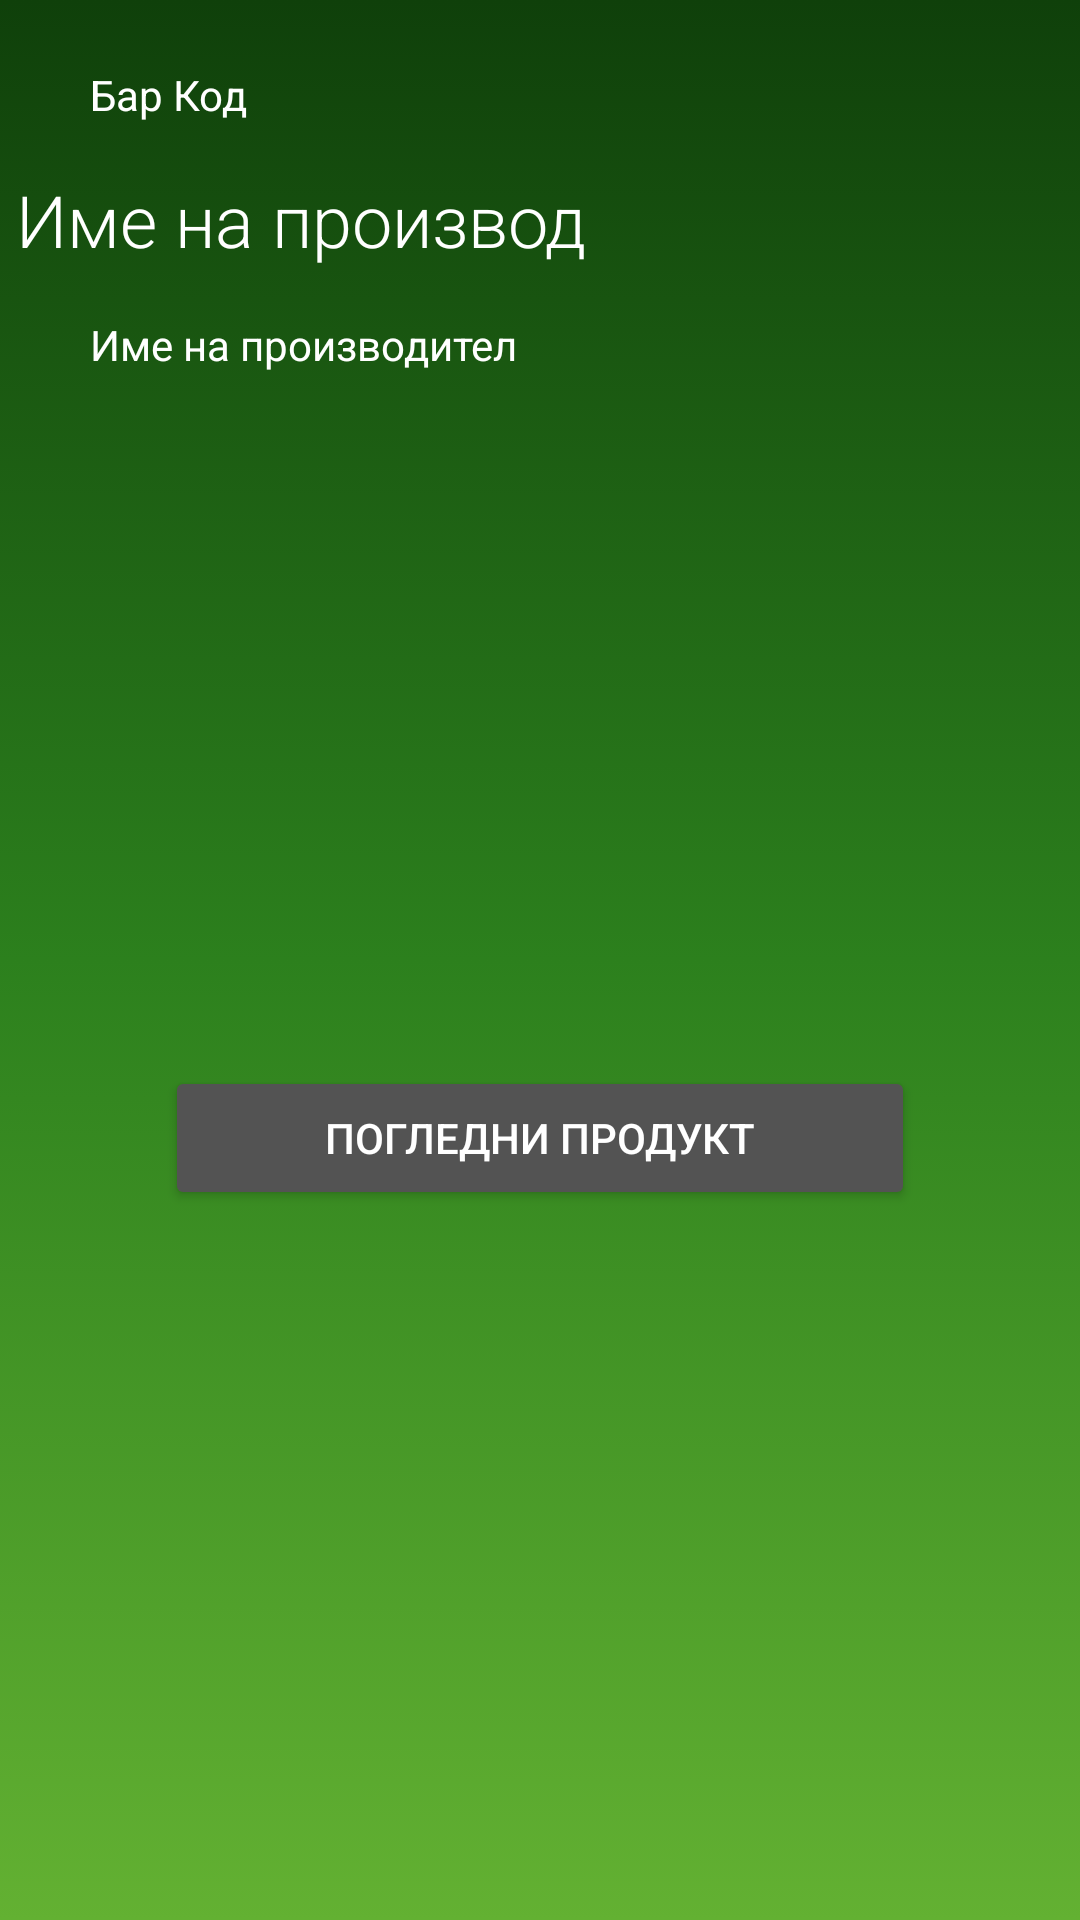

Layout XML and referenced resources for this Android screen:
<!-- AndroidManifest.xml: application theme Theme.ExpiryDateTracker -->
<!-- res/layout/product_card.xml -->
<?xml version="1.0" encoding="utf-8"?>
<androidx.constraintlayout.widget.ConstraintLayout xmlns:android="http://schemas.android.com/apk/res/android"
    xmlns:app="http://schemas.android.com/apk/res-auto"
    xmlns:tools="http://schemas.android.com/tools"
    android:layout_width="match_parent"
    android:layout_height="wrap_content"
    android:layout_marginBottom="10dp"
    android:background="@drawable/gradient_color"
    android:padding="6dp">

    <TextView
        android:id="@+id/twProductBarcode"
        android:layout_width="wrap_content"
        android:layout_height="wrap_content"
        android:layout_marginStart="24dp"
        android:layout_marginTop="16dp"
        android:text="Бар Код"
        android:textColor="#FFFFFF"
        app:layout_constraintBottom_toBottomOf="parent"
        app:layout_constraintEnd_toEndOf="parent"
        app:layout_constraintHorizontal_bias="0.0"
        app:layout_constraintStart_toStartOf="parent"
        app:layout_constraintTop_toTopOf="parent"
        app:layout_constraintVertical_bias="0.0" />

    <TextView
        android:id="@+id/twProductName"
        android:layout_width="350dp"
        android:layout_height="wrap_content"
        android:layout_marginTop="16dp"
        android:fontFamily="sans-serif-light"
        android:text="Име на производ"
        android:textColor="#FFFFFF"
        android:textSize="24sp"
        app:layout_constraintBottom_toBottomOf="parent"
        app:layout_constraintEnd_toEndOf="parent"
        app:layout_constraintStart_toStartOf="parent"
        app:layout_constraintTop_toBottomOf="@+id/twProductBarcode"
        app:layout_constraintVertical_bias="0.0" />

    <TextView
        android:id="@+id/twProductManufacturer"
        android:layout_width="wrap_content"
        android:layout_height="wrap_content"
        android:layout_marginStart="24dp"
        android:layout_marginTop="16dp"
        android:layout_marginBottom="16dp"
        android:text="Име на производител"
        android:textColor="#FFFFFF"
        app:layout_constraintBottom_toBottomOf="parent"
        app:layout_constraintEnd_toEndOf="parent"
        app:layout_constraintHorizontal_bias="0.0"
        app:layout_constraintStart_toStartOf="parent"
        app:layout_constraintTop_toBottomOf="@+id/twProductName"
        app:layout_constraintVertical_bias="0.0" />

    <androidx.appcompat.widget.AppCompatButton
        android:id="@+id/btnProductOpen"
        android:layout_width="250dp"
        android:layout_height="wrap_content"
        android:layout_marginTop="16dp"
        android:layout_marginBottom="16dp"
        android:backgroundTint="@color/gray_700"
        android:textColor="@color/white"
        android:text="Погледни Продукт"
        app:layout_constraintBottom_toBottomOf="parent"
        app:layout_constraintEnd_toEndOf="parent"
        app:layout_constraintStart_toStartOf="parent"
        app:layout_constraintTop_toBottomOf="@+id/twProductManufacturer" />
</androidx.constraintlayout.widget.ConstraintLayout>
<!-- resources referenced by this layout -->
<resources>
  <color name="gray_700">#535353</color>
  <color name="white">#FFFFFFFF</color>
  <!-- drawable gradient_color (drawable) -->
  <?xml version="1.0" encoding="utf-8"?>
  <selector xmlns:android="http://schemas.android.com/apk/res/android">
      <item>
          <shape>
              <gradient
                  android:startColor="#0F400A"
                  android:angle="270"
                  android:centerColor="#2C801D"
                  android:endColor="#63B132"
                  android:type="linear" />
          </shape>
      </item>
  </selector>
  <style name="Theme.ExpiryDateTracker" parent="Theme.MaterialComponents.DayNight.DarkActionBar">
          
          <item name="colorPrimary">@color/green_500</item>
          <item name="colorPrimaryVariant">@color/green_700</item>
          <item name="colorOnPrimary">@color/white</item>
          
          <item name="colorSecondary">@color/gray_700</item>
          <item name="colorSecondaryVariant">@color/gray_700</item>
          <item name="colorOnSecondary">@color/white</item>
          
          <item name="android:statusBarColor" tools:targetApi="l">?attr/colorPrimaryVariant</item>
          
      </style>
  <color name="green_500">#50AE16</color>
  <color name="green_700">#34710F</color>
</resources>
